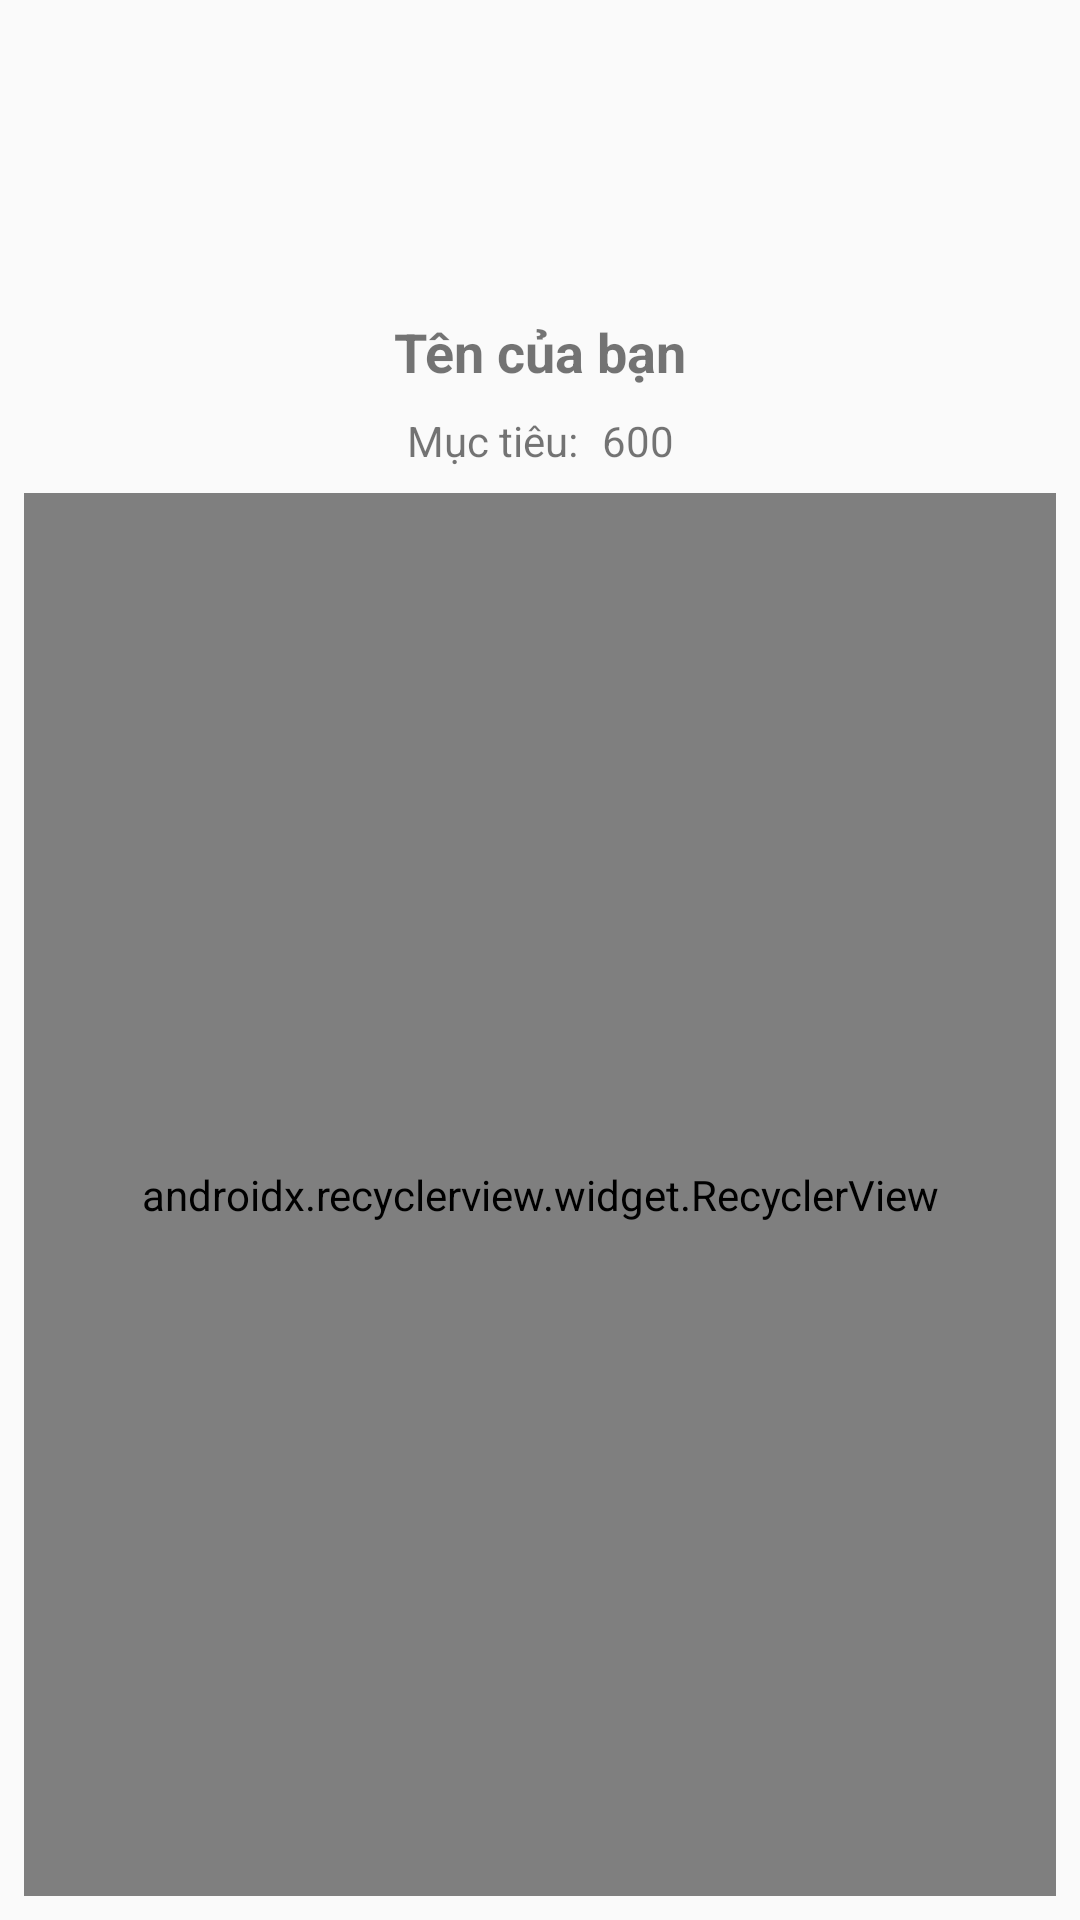

Android layout source for this screen:
<!-- AndroidManifest.xml: activity theme AppTheme.NoActionBar -->
<!-- res/layout/activity_user.xml -->
<?xml version="1.0" encoding="utf-8"?>
<android.support.constraint.ConstraintLayout xmlns:android="http://schemas.android.com/apk/res/android"
    xmlns:app="http://schemas.android.com/apk/res-auto"
    android:layout_width="match_parent"
    android:layout_height="match_parent">

    <ImageView
        android:id="@+id/imageView"
        android:layout_width="@dimen/dp_80"
        android:layout_height="@dimen/dp_80"
        android:layout_marginStart="@dimen/dp_8"
        android:layout_marginLeft="@dimen/dp_8"
        android:layout_marginTop="@dimen/dp_8"
        android:layout_marginEnd="@dimen/dp_8"
        android:layout_marginRight="@dimen/dp_8"
        android:contentDescription="TODO"
        app:layout_constraintEnd_toEndOf="parent"
        app:layout_constraintStart_toStartOf="parent"
        app:layout_constraintTop_toTopOf="parent"
        app:srcCompat="@drawable/ic_person" />

    <TextView
        android:id="@+id/text_name_user"
        android:layout_width="wrap_content"
        android:layout_height="wrap_content"
        android:layout_marginStart="@dimen/dp_8"
        android:layout_marginLeft="@dimen/dp_8"
        android:layout_marginTop="@dimen/dp_8"
        android:layout_marginEnd="@dimen/dp_8"
        android:layout_marginRight="@dimen/dp_8"
        android:text="@string/title_name_user"
        android:textColor="@color/common_google_signin_btn_text_dark_focused"
        android:textSize="@dimen/sp_18"
        android:textStyle="bold"
        app:layout_constraintEnd_toEndOf="parent"
        app:layout_constraintStart_toStartOf="parent"
        app:layout_constraintTop_toBottomOf="@+id/textView3" />

    <TextView
        android:id="@+id/textView2"
        android:layout_width="wrap_content"
        android:layout_height="wrap_content"
        android:layout_marginStart="@dimen/dp_8"
        android:layout_marginLeft="@dimen/dp_8"
        android:layout_marginTop="@dimen/dp_8"
        android:layout_marginEnd="8dp"
        android:layout_marginRight="8dp"
        android:text="@string/title_target_user"
        android:textColor="@color/common_google_signin_btn_text_dark_focused"
        app:layout_constraintEnd_toStartOf="@+id/text_target_user"
        app:layout_constraintHorizontal_bias="0.5"
        app:layout_constraintHorizontal_chainStyle="packed"
        app:layout_constraintStart_toStartOf="parent"
        app:layout_constraintTop_toBottomOf="@+id/text_name_user" />

    <View
        android:id="@+id/textView3"
        android:layout_width="@dimen/dp_150"
        android:layout_height="@dimen/dp_1"
        android:layout_marginStart="@dimen/dp_8"
        android:layout_marginLeft="@dimen/dp_8"
        android:layout_marginTop="@dimen/dp_8"
        android:layout_marginEnd="@dimen/dp_8"
        android:layout_marginRight="@dimen/dp_8"
        android:background="@color/common_google_signin_btn_text_dark_focused"
        app:layout_constraintEnd_toEndOf="parent"
        app:layout_constraintStart_toStartOf="parent"
        app:layout_constraintTop_toBottomOf="@+id/imageView" />

    <ImageView
        android:id="@+id/image_edit"
        android:layout_width="@dimen/sp_30"
        android:layout_height="@dimen/sp_30"
        android:layout_marginTop="@dimen/dp_16"
        android:layout_marginEnd="@dimen/dp_8"
        android:layout_marginRight="@dimen/dp_16"
        app:layout_constraintEnd_toEndOf="parent"
        app:layout_constraintTop_toTopOf="parent"
        app:srcCompat="@drawable/ic_edit" />

    <TextView
        android:id="@+id/text_target_user"
        android:layout_width="wrap_content"
        android:layout_height="wrap_content"
        android:layout_marginTop="@dimen/dp_8"
        android:layout_marginEnd="@dimen/dp_8"
        android:layout_marginRight="@dimen/dp_8"
        android:text="@string/title_score"
        android:textColor="@color/common_google_signin_btn_text_dark_focused"
        app:layout_constraintEnd_toEndOf="parent"
        app:layout_constraintHorizontal_bias="0.5"
        app:layout_constraintStart_toEndOf="@+id/textView2"
        app:layout_constraintTop_toBottomOf="@+id/text_name_user" />

    <android.support.v7.widget.RecyclerView
        android:id="@+id/recycler_progress"
        android:layout_width="0dp"
        android:layout_height="0dp"
        android:layout_marginStart="@dimen/dp_8"
        android:layout_marginLeft="@dimen/dp_8"
        android:layout_marginTop="@dimen/dp_8"
        android:layout_marginEnd="@dimen/dp_8"
        android:layout_marginRight="@dimen/dp_8"
        android:layout_marginBottom="@dimen/dp_8"
        app:layoutManager="android.support.v7.widget.LinearLayoutManager"
        app:layout_constraintBottom_toBottomOf="parent"
        app:layout_constraintEnd_toEndOf="parent"
        app:layout_constraintStart_toStartOf="parent"
        app:layout_constraintTop_toBottomOf="@+id/textView2" />

</android.support.constraint.ConstraintLayout>
<!-- resources referenced by this layout -->
<resources>
  <dimen name="dp_1">1dp</dimen>
  <dimen name="dp_150">150dp</dimen>
  <dimen name="dp_16">16dp</dimen>
  <dimen name="dp_8">8dp</dimen>
  <dimen name="dp_80">80dp</dimen>
  <dimen name="sp_18">18sp</dimen>
  <dimen name="sp_30">30sp</dimen>
  <!-- drawable ic_edit (drawable) -->
  <vector xmlns:android="http://schemas.android.com/apk/res/android"
      android:width="24dp"
      android:height="24dp"
      android:viewportWidth="48"
      android:viewportHeight="48">
      <path
          android:fillColor="#FF000000"
          android:fillType="evenOdd"
          android:pathData="M44.929,14.391c-0.046,0.099 -0.102,0.194 -0.183,0.276L16.84,42.572c-0.109,0.188 -0.26,0.352 -0.475,0.434l-13.852,3.88c-0.029,0.014 -0.062,0.016 -0.094,0.026l-0.047,0.014c-0.008,0.003 -0.017,0.001 -0.024,0.004c-0.094,0.025 -0.187,0.046 -0.286,0.045c-0.098,0.003 -0.189,-0.015 -0.282,-0.041c-0.021,-0.006 -0.04,-0.002 -0.061,-0.009c-0.008,-0.003 -0.013,-0.01 -0.021,-0.013c-0.088,-0.033 -0.164,-0.083 -0.24,-0.141c-0.039,-0.028 -0.08,-0.053 -0.113,-0.086s-0.058,-0.074 -0.086,-0.113c-0.058,-0.075 -0.107,-0.152 -0.141,-0.24c-0.004,-0.008 -0.01,-0.013 -0.013,-0.021c-0.007,-0.02 -0.003,-0.04 -0.009,-0.061c-0.025,-0.092 -0.043,-0.184 -0.041,-0.281c0,-0.1 0.02,-0.193 0.045,-0.287c0.004,-0.008 0.001,-0.016 0.004,-0.023l0.014,-0.049c0.011,-0.03 0.013,-0.063 0.026,-0.093l3.88,-13.852c0.082,-0.216 0.246,-0.364 0.434,-0.475l27.479,-27.48c0.04,-0.045 0.087,-0.083 0.128,-0.127l0.299,-0.299c0.015,-0.015 0.034,-0.02 0.05,-0.034C34.858,1.87 36.796,1 38.953,1C43.397,1 47,4.603 47,9.047C47,11.108 46.205,12.969 44.929,14.391zM41.15,15.5l-3.619,-3.619L13.891,35.522c0.004,0.008 0.014,0.011 0.018,0.019l2.373,4.827L41.15,15.5zM3.559,44.473l2.785,-0.779l-2.006,-2.005L3.559,44.473zM4.943,39.53l3.558,3.559l6.12,-1.715c0,0 -2.586,-5.372 -2.59,-5.374l-5.374,-2.59L4.943,39.53zM12.49,34.124c0.008,0.004 0.011,0.013 0.019,0.018L36.15,10.5l-3.619,-3.619L7.663,31.749L12.49,34.124zM38.922,3c-1.782,0 -3.372,0.776 -4.489,1.994l-0.007,-0.007L33.912,5.5l8.619,8.619l0.527,-0.528l-0.006,-0.006c1.209,-1.116 1.979,-2.701 1.979,-4.476C45.031,5.735 42.296,3 38.922,3z" />
  </vector>
  <!-- drawable ic_person: vector/xml drawable (drawable, 6481 chars, omitted) -->
  <string name="title_name_user">Tên của bạn</string>
  <string name="title_score">600</string>
  <string name="title_target_user">Mục tiêu:</string>
  <style name="AppTheme.NoActionBar">
          <item name="windowActionBar">false</item>
          <item name="windowNoTitle">true</item>
      </style>
</resources>
